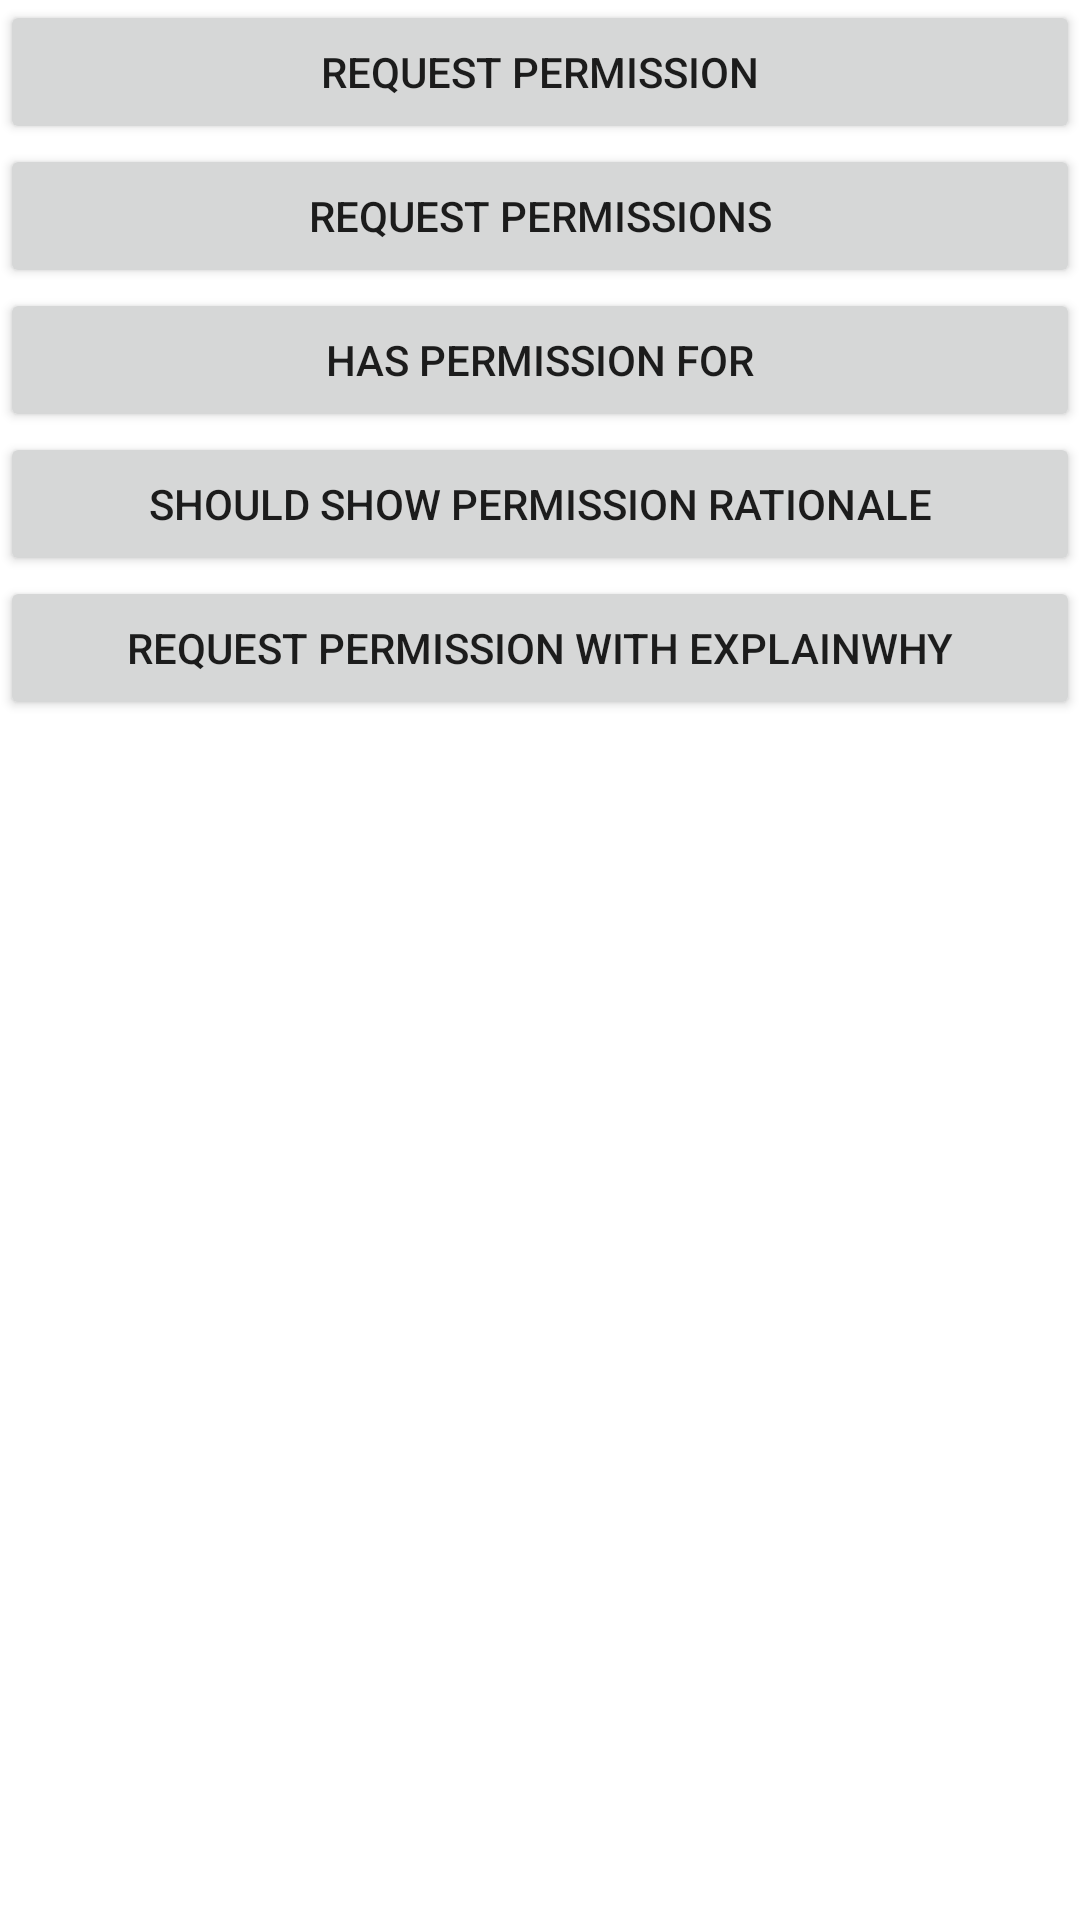

Layout XML and referenced resources for this Android screen:
<!-- AndroidManifest.xml: application theme Theme.EasyPermissionsKt -->
<!-- res/layout/activity_main.xml -->
<?xml version="1.0" encoding="utf-8"?>
<androidx.constraintlayout.widget.ConstraintLayout xmlns:android="http://schemas.android.com/apk/res/android"
    xmlns:app="http://schemas.android.com/apk/res-auto"
    xmlns:tools="http://schemas.android.com/tools"
    android:id="@+id/root"
    android:layout_width="match_parent"
    android:layout_height="match_parent"
    tools:context="com.wcabral.easypermissionskt.MainActivity">

    <Button
        android:id="@+id/btnRequestPermission"
        android:layout_width="0dp"
        android:layout_height="wrap_content"
        android:layout_marginStart="@dimen/margin"
        android:layout_marginTop="@dimen/margin"
        android:layout_marginEnd="@dimen/margin"
        android:text="@string/single_permission"
        app:layout_constraintEnd_toEndOf="parent"
        app:layout_constraintStart_toStartOf="parent"
        app:layout_constraintTop_toTopOf="parent" />

    <Button
        android:id="@+id/btnRequestPermissions"
        android:layout_width="0dp"
        android:layout_height="wrap_content"
        android:layout_marginStart="@dimen/margin"
        android:layout_marginEnd="@dimen/margin"
        android:text="@string/more_than_one_permissions"
        app:layout_constraintEnd_toEndOf="parent"
        app:layout_constraintStart_toStartOf="parent"
        app:layout_constraintTop_toBottomOf="@+id/btnRequestPermission" />

    <Button
        android:id="@+id/btnHasPermissionFor"
        android:layout_width="0dp"
        android:layout_height="wrap_content"
        android:layout_marginStart="@dimen/margin"
        android:layout_marginEnd="@dimen/margin"
        android:text="@string/has_permission_for"
        app:layout_constraintEnd_toEndOf="parent"
        app:layout_constraintStart_toStartOf="parent"
        app:layout_constraintTop_toBottomOf="@+id/btnRequestPermissions" />

    <Button
        android:id="@+id/btnShouldShowRequestPermissionRationale"
        android:layout_width="0dp"
        android:layout_height="wrap_content"
        android:layout_marginStart="@dimen/margin"
        android:layout_marginEnd="@dimen/margin"
        android:text="@string/should_show_permission_rationale"
        app:layout_constraintEnd_toEndOf="parent"
        app:layout_constraintStart_toStartOf="parent"
        app:layout_constraintTop_toBottomOf="@+id/btnHasPermissionFor" />

    <Button
        android:id="@+id/btnExplainWhy"
        android:layout_width="0dp"
        android:layout_height="wrap_content"
        android:layout_marginStart="@dimen/margin"
        android:layout_marginEnd="@dimen/margin"
        android:text="@string/request_permission_with_explain_why"
        app:layout_constraintEnd_toEndOf="parent"
        app:layout_constraintStart_toStartOf="parent"
        app:layout_constraintTop_toBottomOf="@+id/btnShouldShowRequestPermissionRationale" />

    <TextView
        android:id="@+id/tvResult"
        android:layout_width="wrap_content"
        android:layout_height="wrap_content"
        app:layout_constraintBottom_toBottomOf="parent"
        app:layout_constraintEnd_toEndOf="parent"
        app:layout_constraintStart_toStartOf="parent"
        app:layout_constraintTop_toBottomOf="@+id/btnExplainWhy"
        tools:text="Result"/>


</androidx.constraintlayout.widget.ConstraintLayout>
<!-- resources referenced by this layout -->
<resources>
  <string name="has_permission_for">Has permission for</string>
  <string name="more_than_one_permissions">Request Permissions</string>
  <string name="request_permission_with_explain_why">Request permission with ExplainWhy</string>
  <string name="should_show_permission_rationale">Should show permission rationale</string>
  <string name="single_permission">Request permission</string>
  <style name="Theme.EasyPermissionsKt" parent="Theme.MaterialComponents.DayNight.DarkActionBar">
          
          <item name="colorPrimary">@color/purple_500</item>
          <item name="colorPrimaryVariant">@color/purple_700</item>
          <item name="colorOnPrimary">@color/white</item>
          
          <item name="colorSecondary">@color/teal_200</item>
          <item name="colorSecondaryVariant">@color/teal_700</item>
          <item name="colorOnSecondary">@color/black</item>
          
          <item name="android:statusBarColor" tools:targetApi="l">?attr/colorPrimaryVariant</item>
          
      </style>
  <!-- not gathered from this repository: default colours our renderer supplied (Android Studio template values) -->
  <color name="purple_500">#FF6200EE</color>
  <color name="purple_700">#FF3700B3</color>
  <color name="teal_200">#FF03DAC5</color>
  <color name="teal_700">#FF018786</color>
  <color name="black">#FF000000</color>
  <color name="white">#FFFFFFFF</color>
</resources>
